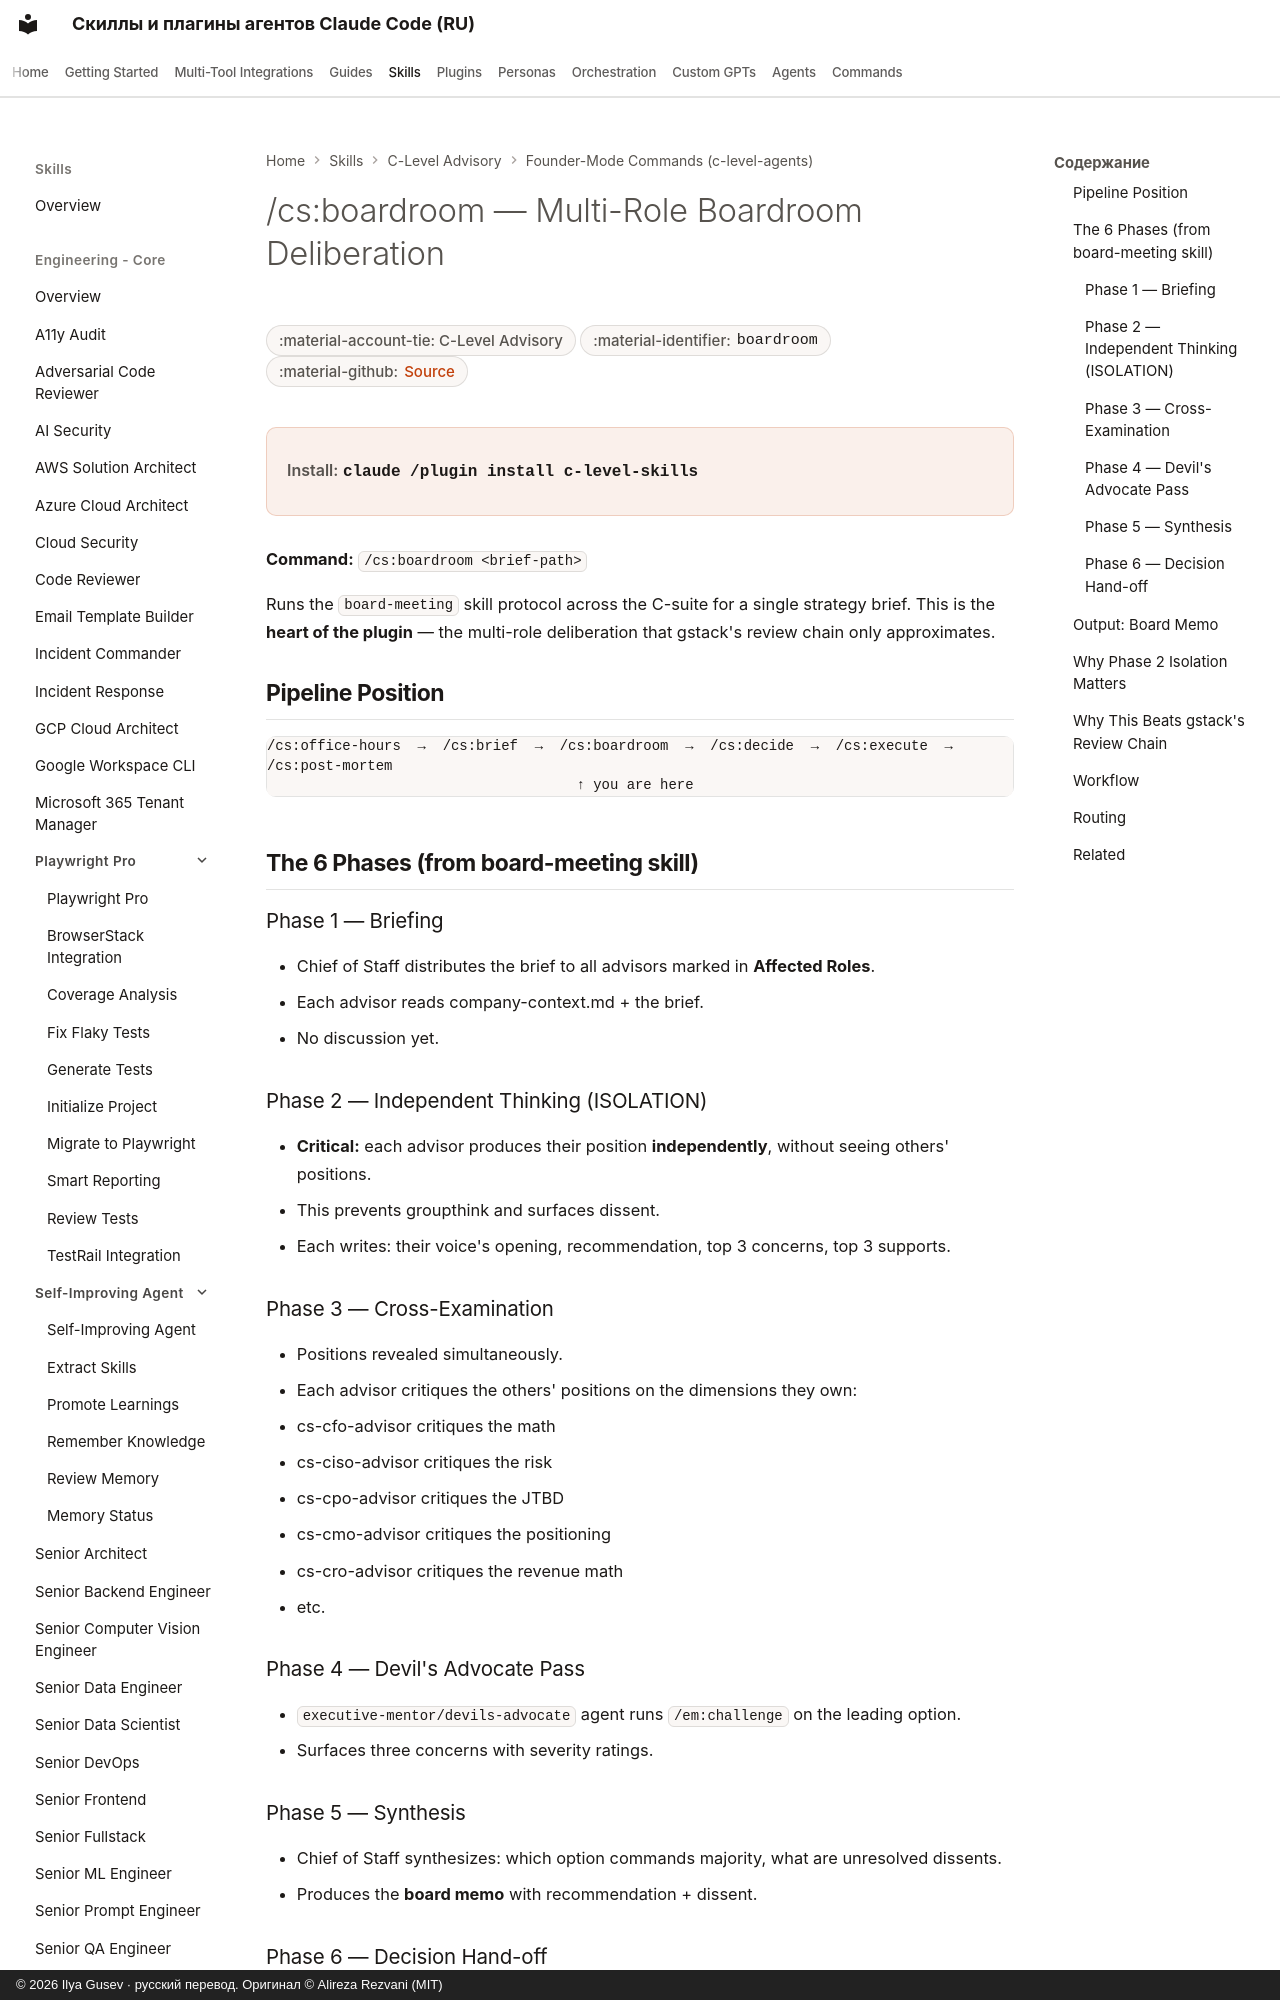

repository: imgusev/claude-skills-ru · page: skills/c-level-advisor/c-level-agents-boardroom/index.html · generator: mkdocs · copyright: © 2026 Ilya Gusev · русский перевод. Оригинал © Alireza Rezvani (MIT)

---
title: "/cs:boardroom — Multi-Role Boardroom Deliberation — Agent Skill for Executives"
description: "/cs:boardroom <brief> — 6-phase multi-role deliberation across the C-suite with Phase 2 isolation, critic pre-screen, and synthesis. Outputs a board. Agent skill for Claude Code, Codex CLI, Gemini CLI, OpenClaw."
---
